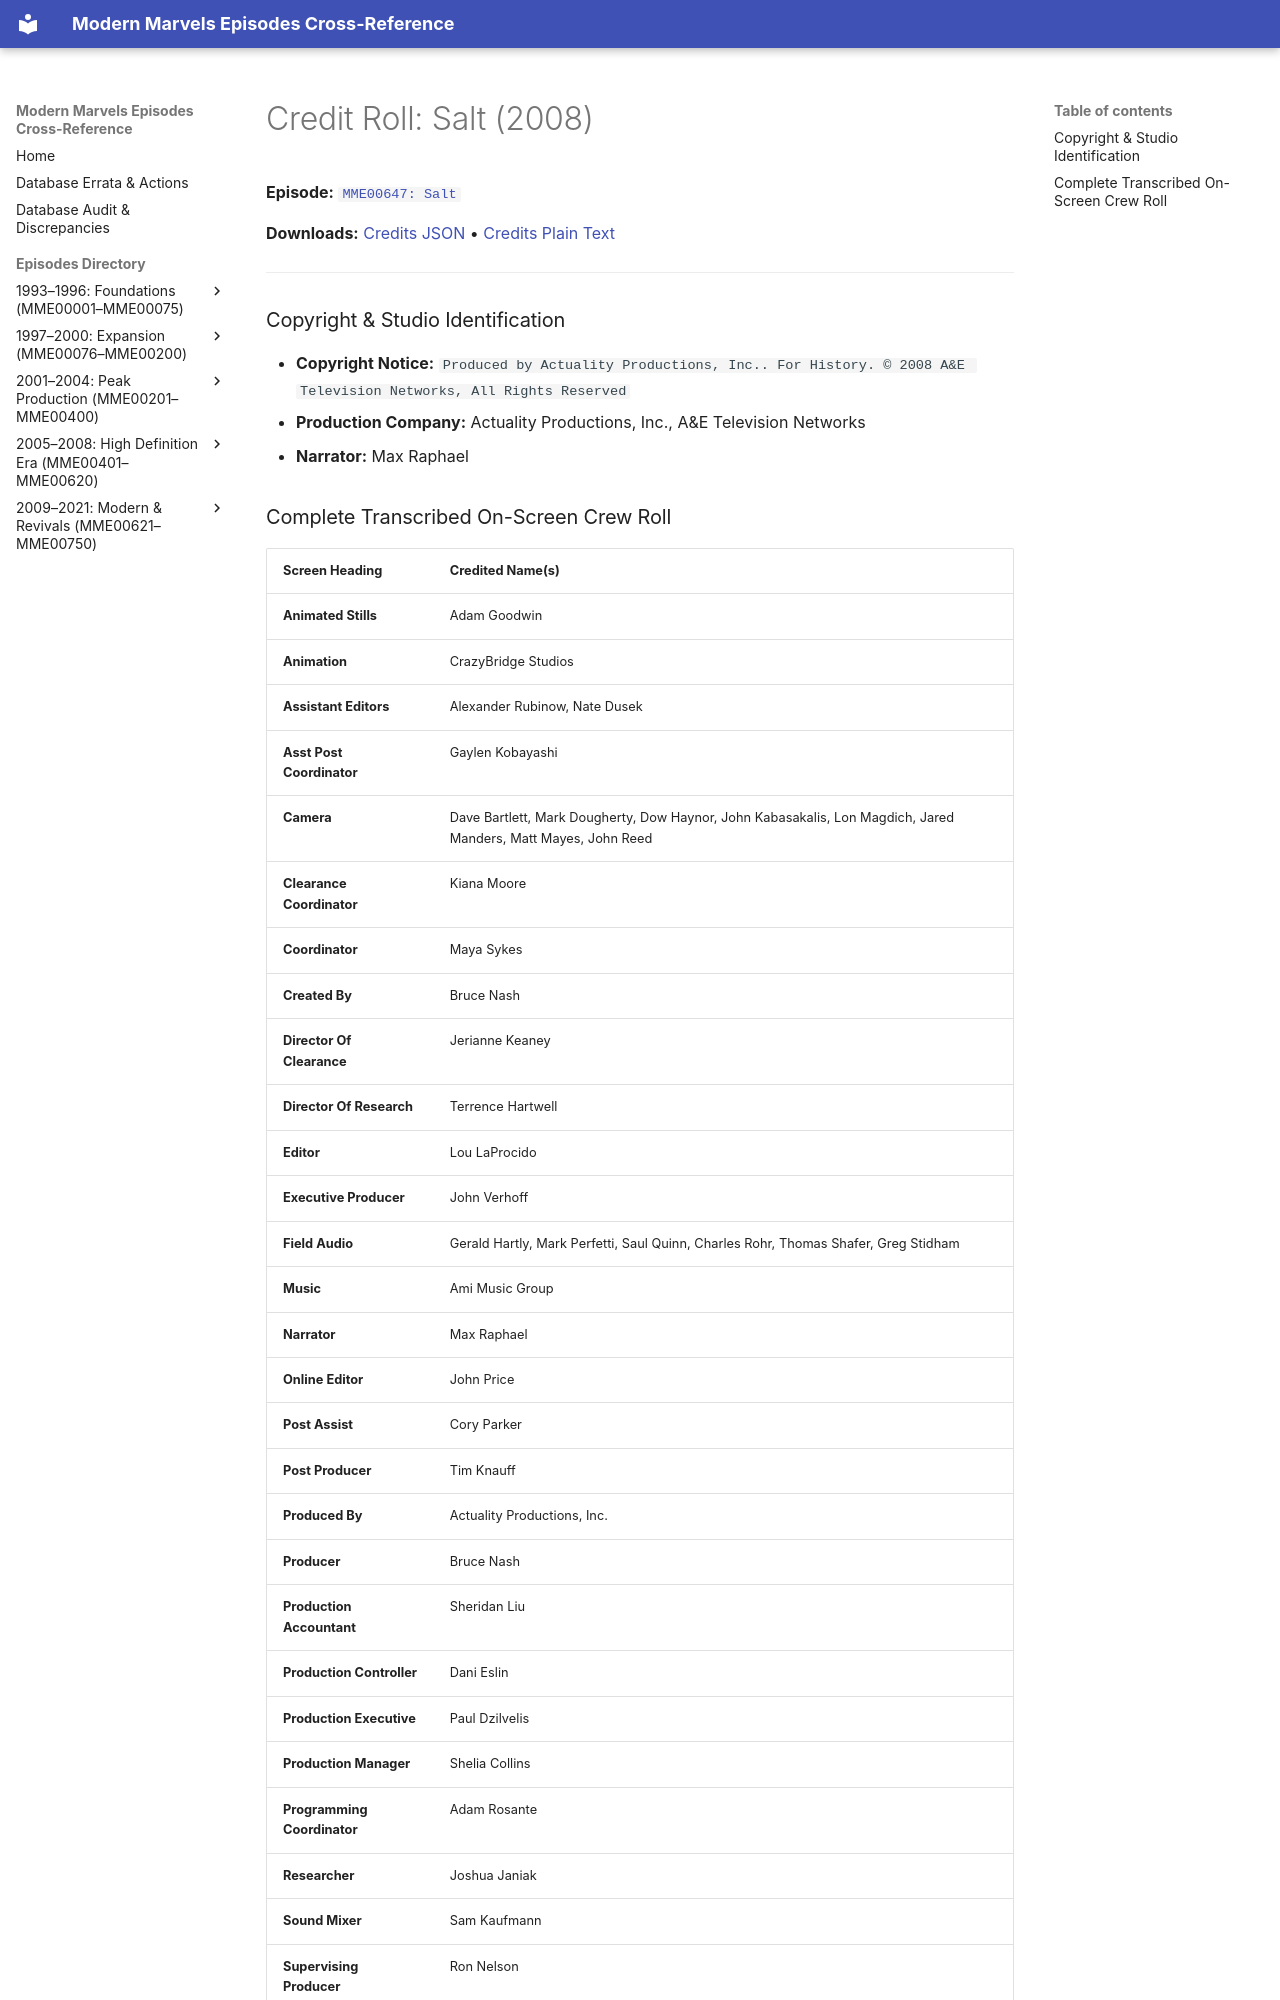

repository: ModernMarvelsFan/ModernMarvels · page: credits/MME00647-credits/index.html · generator: mkdocs

# Credit Roll: Salt (2008)
**Episode:** [`MME00647: Salt`](../episodes/MME00647.md)

**Downloads:** [Credits JSON](json/MME00647-credits.json) • [Credits Plain Text](txt/MME00647-credits.txt)

---

### Copyright & Studio Identification
* **Copyright Notice:** `Produced by Actuality Productions, Inc.. For History. © 2008 A&E Television Networks, All Rights Reserved`
* **Production Company:** Actuality Productions, Inc., A&E Television Networks
* **Narrator:** Max Raphael
